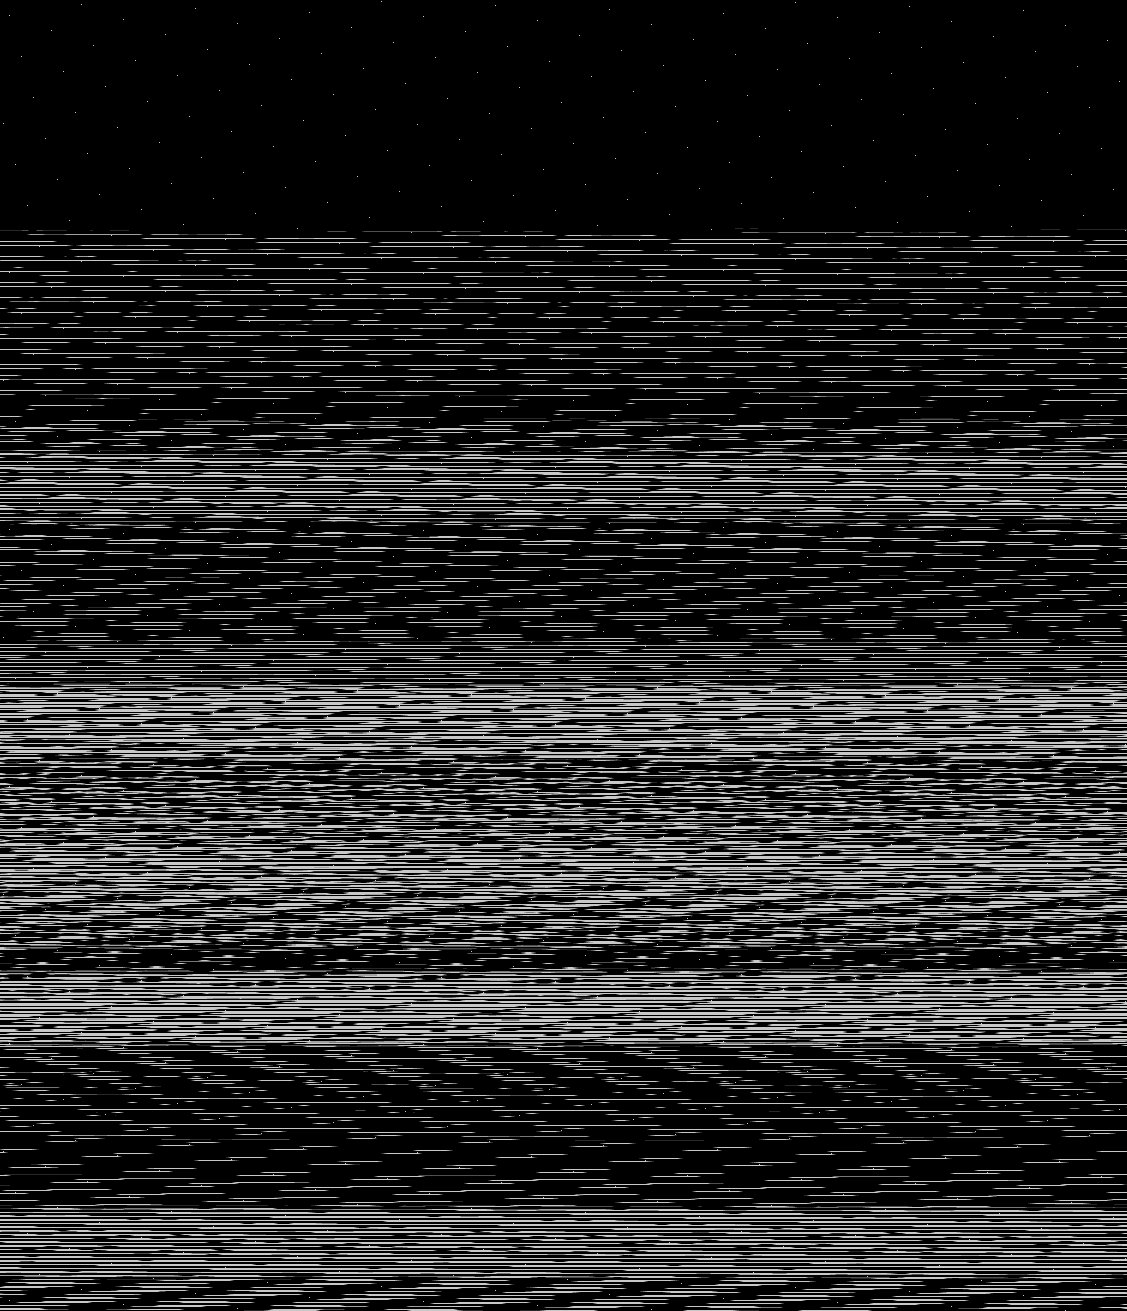

Data behind this chart, as committed beside it:
base	0x58f99740000
origin	0x2b0020
stride	564
width	1127
height	1311
nibble	0	1135742
nibble	1	20613
nibble	2	20967
nibble	3	20922
nibble	4	20789
nibble	5	258464
